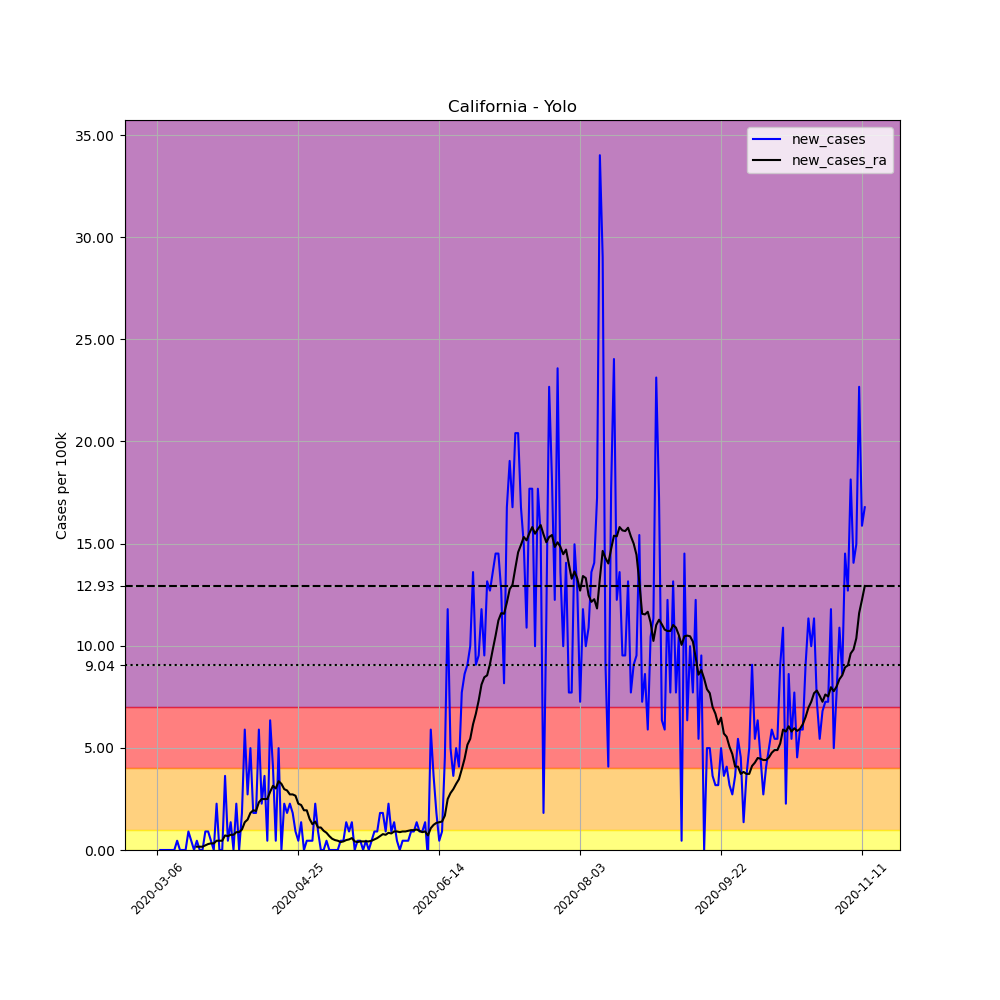

The table this chart was drawn from, first rows:
, date, county, state, fips, cases, deaths, COUNTY, STNAME, CTYNAME, POPESTIMATE2019, per_100k, new_cases, new_cases_ra
12667, 2020-03-06, Yolo, California, 6113, 1, 0, 113, California, Yolo, 220500, 0.4535, , 
12668, 2020-03-07, Yolo, California, 6113, 1, 0, 113, California, Yolo, 220500, 0.4535, 0.0, 
12669, 2020-03-08, Yolo, California, 6113, 1, 0, 113, California, Yolo, 220500, 0.4535, 0.0, 
12670, 2020-03-09, Yolo, California, 6113, 1, 0, 113, California, Yolo, 220500, 0.4535, 0.0, 
12671, 2020-03-10, Yolo, California, 6113, 1, 0, 113, California, Yolo, 220500, 0.4535, 0.0, 
12672, 2020-03-11, Yolo, California, 6113, 1, 0, 113, California, Yolo, 220500, 0.4535, 0.0, 
12673, 2020-03-12, Yolo, California, 6113, 1, 0, 113, California, Yolo, 220500, 0.4535, 0.0, 
12674, 2020-03-13, Yolo, California, 6113, 2, 0, 113, California, Yolo, 220500, 0.907, 0.4535, 
12675, 2020-03-14, Yolo, California, 6113, 2, 0, 113, California, Yolo, 220500, 0.907, 0.0, 
12676, 2020-03-15, Yolo, California, 6113, 2, 0, 113, California, Yolo, 220500, 0.907, 0.0, 
12677, 2020-03-16, Yolo, California, 6113, 2, 0, 113, California, Yolo, 220500, 0.907, 0.0, 
12678, 2020-03-17, Yolo, California, 6113, 4, 0, 113, California, Yolo, 220500, 1.814, 0.907, 
12679, 2020-03-18, Yolo, California, 6113, 5, 0, 113, California, Yolo, 220500, 2.268, 0.4535, 
12680, 2020-03-19, Yolo, California, 6113, 5, 0, 113, California, Yolo, 220500, 2.268, 0.0, 
12681, 2020-03-20, Yolo, California, 6113, 6, 0, 113, California, Yolo, 220500, 2.721, 0.4535, 0.162
12682, 2020-03-21, Yolo, California, 6113, 6, 0, 113, California, Yolo, 220500, 2.721, 0.0, 0.162
12683, 2020-03-22, Yolo, California, 6113, 6, 1, 113, California, Yolo, 220500, 2.721, 0.0, 0.162
12684, 2020-03-23, Yolo, California, 6113, 8, 1, 113, California, Yolo, 220500, 3.628, 0.907, 0.2268
12685, 2020-03-24, Yolo, California, 6113, 10, 1, 113, California, Yolo, 220500, 4.535, 0.907, 0.2915
12686, 2020-03-25, Yolo, California, 6113, 11, 1, 113, California, Yolo, 220500, 4.989, 0.4535, 0.3239
12687, 2020-03-26, Yolo, California, 6113, 11, 1, 113, California, Yolo, 220500, 4.989, 0.0, 0.3239
12688, 2020-03-27, Yolo, California, 6113, 16, 1, 113, California, Yolo, 220500, 7.256, 2.268, 0.4535
12689, 2020-03-28, Yolo, California, 6113, 16, 1, 113, California, Yolo, 220500, 7.256, 0.0, 0.4535
12690, 2020-03-29, Yolo, California, 6113, 16, 1, 113, California, Yolo, 220500, 7.256, 0.0, 0.4535
12691, 2020-03-30, Yolo, California, 6113, 24, 1, 113, California, Yolo, 220500, 10.88, 3.628, 0.7127
12692, 2020-03-31, Yolo, California, 6113, 25, 1, 113, California, Yolo, 220500, 11.34, 0.4535, 0.6803
12693, 2020-04-01, Yolo, California, 6113, 28, 1, 113, California, Yolo, 220500, 12.7, 1.361, 0.7451
12694, 2020-04-02, Yolo, California, 6113, 28, 1, 113, California, Yolo, 220500, 12.7, 0.0, 0.7451
12695, 2020-04-03, Yolo, California, 6113, 33, 1, 113, California, Yolo, 220500, 14.97, 2.268, 0.8746
12696, 2020-04-04, Yolo, California, 6113, 33, 1, 113, California, Yolo, 220500, 14.97, 0.0, 0.8746
12697, 2020-04-05, Yolo, California, 6113, 37, 1, 113, California, Yolo, 220500, 16.78, 1.814, 1.004
12698, 2020-04-06, Yolo, California, 6113, 50, 1, 113, California, Yolo, 220500, 22.68, 5.896, 1.361
12699, 2020-04-07, Yolo, California, 6113, 56, 2, 113, California, Yolo, 220500, 25.4, 2.721, 1.49
12700, 2020-04-08, Yolo, California, 6113, 67, 3, 113, California, Yolo, 220500, 30.39, 4.989, 1.814
12701, 2020-04-09, Yolo, California, 6113, 71, 3, 113, California, Yolo, 220500, 32.2, 1.814, 1.944
12702, 2020-04-10, Yolo, California, 6113, 75, 3, 113, California, Yolo, 220500, 34.01, 1.814, 1.911
12703, 2020-04-11, Yolo, California, 6113, 88, 3, 113, California, Yolo, 220500, 39.91, 5.896, 2.332
12704, 2020-04-12, Yolo, California, 6113, 93, 3, 113, California, Yolo, 220500, 42.18, 2.268, 2.494
12705, 2020-04-13, Yolo, California, 6113, 101, 4, 113, California, Yolo, 220500, 45.8, 3.628, 2.494
12706, 2020-04-14, Yolo, California, 6113, 102, 4, 113, California, Yolo, 220500, 46.26, 0.4535, 2.494
12707, 2020-04-15, Yolo, California, 6113, 116, 7, 113, California, Yolo, 220500, 52.61, 6.349, 2.851
12708, 2020-04-16, Yolo, California, 6113, 125, 7, 113, California, Yolo, 220500, 56.69, 4.082, 3.142
12709, 2020-04-17, Yolo, California, 6113, 126, 8, 113, California, Yolo, 220500, 57.14, 0.4535, 3.013
12710, 2020-04-18, Yolo, California, 6113, 137, 8, 113, California, Yolo, 220500, 62.13, 4.989, 3.369
12711, 2020-04-19, Yolo, California, 6113, 137, 9, 113, California, Yolo, 220500, 62.13, 0.0, 3.239
12712, 2020-04-20, Yolo, California, 6113, 142, 10, 113, California, Yolo, 220500, 64.4, 2.268, 2.98
12713, 2020-04-21, Yolo, California, 6113, 146, 10, 113, California, Yolo, 220500, 66.21, 1.814, 2.915
12714, 2020-04-22, Yolo, California, 6113, 151, 12, 113, California, Yolo, 220500, 68.48, 2.268, 2.721
12715, 2020-04-23, Yolo, California, 6113, 155, 12, 113, California, Yolo, 220500, 70.29, 1.814, 2.721
12716, 2020-04-24, Yolo, California, 6113, 157, 13, 113, California, Yolo, 220500, 71.2, 0.907, 2.656
12717, 2020-04-25, Yolo, California, 6113, 158, 13, 113, California, Yolo, 220500, 71.66, 0.4535, 2.268
12718, 2020-04-26, Yolo, California, 6113, 161, 14, 113, California, Yolo, 220500, 73.02, 1.361, 2.203
12719, 2020-04-27, Yolo, California, 6113, 161, 16, 113, California, Yolo, 220500, 73.02, 0.0, 1.944
12720, 2020-04-28, Yolo, California, 6113, 162, 16, 113, California, Yolo, 220500, 73.47, 0.4535, 1.944
12721, 2020-04-29, Yolo, California, 6113, 163, 16, 113, California, Yolo, 220500, 73.92, 0.4535, 1.523
12722, 2020-04-30, Yolo, California, 6113, 164, 16, 113, California, Yolo, 220500, 74.38, 0.4535, 1.263
12723, 2020-05-01, Yolo, California, 6113, 169, 16, 113, California, Yolo, 220500, 76.64, 2.268, 1.393
12724, 2020-05-02, Yolo, California, 6113, 171, 18, 113, California, Yolo, 220500, 77.55, 0.907, 1.101
12725, 2020-05-03, Yolo, California, 6113, 171, 18, 113, California, Yolo, 220500, 77.55, 0.0, 1.101
12726, 2020-05-04, Yolo, California, 6113, 171, 19, 113, California, Yolo, 220500, 77.55, 0.0, 0.9394
... 192 more rows
